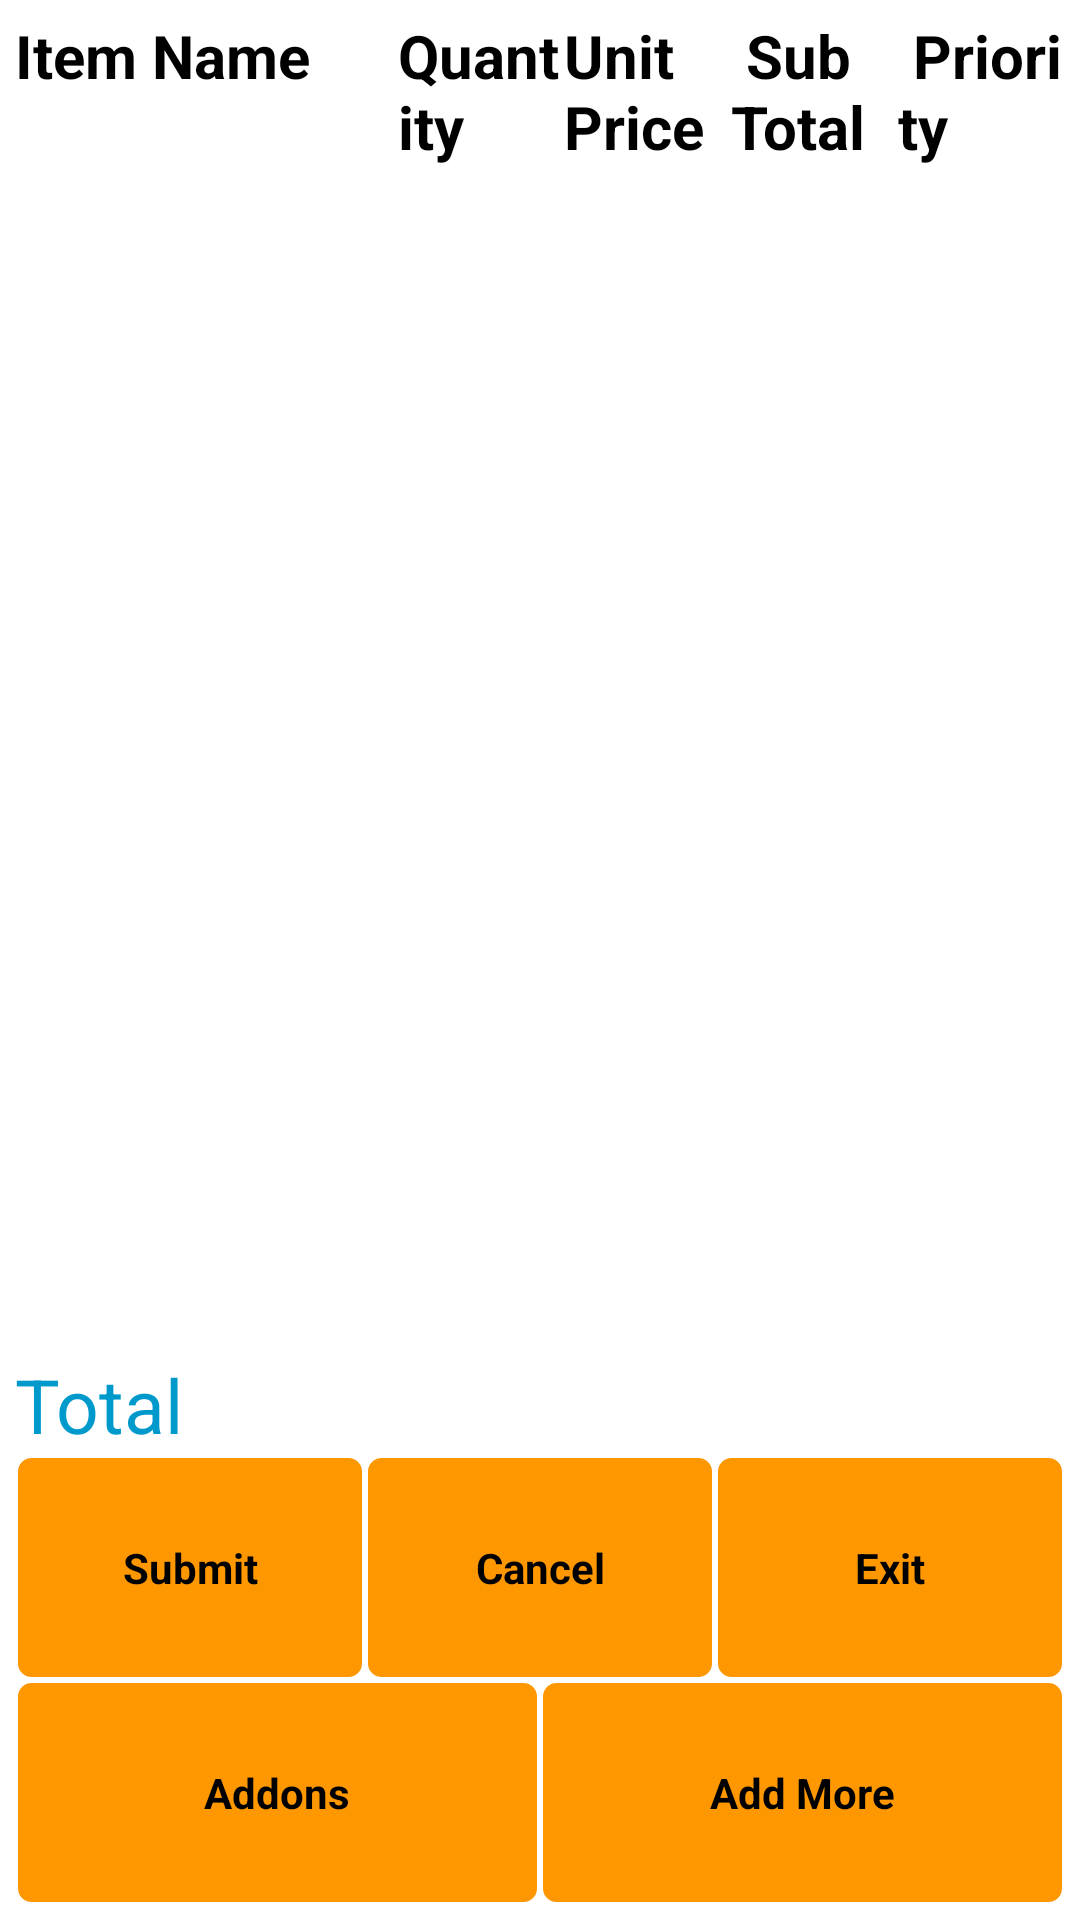

Android layout source for this screen:
<!-- AndroidManifest.xml: application theme AppTheme -->
<!-- res/layout/fragment_confirmorder.xml -->
<?xml version="1.0" encoding="utf-8"?>
<LinearLayout xmlns:android="http://schemas.android.com/apk/res/android"
    android:layout_width="match_parent"
    android:layout_height="match_parent"
    android:orientation="vertical"
    android:padding="5dp" >


    <LinearLayout
        android:layout_width="match_parent"
        android:layout_height="wrap_content"
        android:orientation="horizontal"
        >

        <TextView

            android:layout_width="0dp"
            android:layout_height="wrap_content"
            android:layout_weight="2.3"
            android:text="Item Name"
            android:textColor="#000000"
            android:textStyle="bold"
            android:textSize="20sp" />

        <TextView

            android:layout_width="0dp"
            android:layout_height="wrap_content"
            android:layout_weight="1"
            android:text="Quantity"
            android:textColor="#000000"
            android:textStyle="bold"
            android:textSize="20sp" />

        <TextView

            android:layout_width="0dp"
            android:layout_height="wrap_content"
            android:layout_weight="1"
            android:text="Unit Price"
            android:textColor="#000000"
            android:textStyle="bold"
            android:textSize="20sp" />

        <TextView

            android:layout_width="0dp"
            android:layout_height="wrap_content"
            android:layout_weight="1"
            android:text=" Sub Total"
            android:textColor="#000000"
            android:textStyle="bold"
            android:textSize="20sp" />

        <TextView

            android:layout_width="0dp"
            android:layout_height="wrap_content"
            android:layout_weight="1"
            android:text=" Priority"
            android:textColor="#000000"
            android:textStyle="bold"
            android:textSize="20sp" />


    </LinearLayout>

    <ListView
        android:id="@+id/listOrder"
        android:layout_width="match_parent"
        android:layout_height="0dp"
        android:layout_weight="1"
        android:choiceMode="singleChoice"
        android:divider="@android:color/holo_blue_dark"
        android:dividerHeight="2dp"
        android:listSelector="#F2C40C" >
    </ListView>

    <LinearLayout
        android:layout_width="match_parent"
        android:layout_height="wrap_content"
        android:orientation="horizontal" >

      

        <TextView
            android:id="@+id/subTotal"
            android:layout_width="match_parent"
            android:layout_height="wrap_content"
            android:text="Total"
            android:textColor="@android:color/holo_blue_dark"
            android:textSize="25sp" />
    </LinearLayout>

    <LinearLayout
        android:layout_width="match_parent"
        android:layout_height="wrap_content"
        android:orientation="horizontal" >

        <Button
            android:id="@+id/submit"
            android:layout_width="0dp"
            android:layout_height="75dp"
            android:layout_weight="1"
            android:text="Submit"
            android:background="@drawable/button"
            android:textStyle="bold"/>

        

        <Button
            android:id="@+id/cancel"
            android:layout_width="0dp"
            android:layout_height="75dp"
            android:layout_weight="1"
            android:text="Cancel"
            android:background="@drawable/button"
            android:textStyle="bold"/>

        <Button
            android:id="@+id/exit"
            android:layout_width="0dp"
            android:layout_height="75dp"
            android:layout_weight="1"
            android:text="Exit"
            android:background="@drawable/button"
            android:textStyle="bold"/>
    </LinearLayout>
    <LinearLayout
        android:layout_width="match_parent"
        android:layout_height="wrap_content"
        android:orientation="horizontal" >

        <Button
            android:id="@+id/bckAddon"
            android:layout_width="0dp"
            android:layout_height="75dp"
            android:layout_weight="1"
            android:text="Addons"
            android:background="@drawable/button"
            android:textStyle="bold"/>

        <Button
            android:id="@+id/bckCategory"
            android:layout_width="0dp"
            android:layout_height="75dp"
            android:layout_weight="1"
            android:text="Add More"
            android:background="@drawable/button"
            android:textStyle="bold"/>
        </LinearLayout>

</LinearLayout>
<!-- resources referenced by this layout -->
<resources>
  <!-- drawable button (drawable) -->
  <?xml version="1.0" encoding="utf-8"?>
  <shape xmlns:android="http://schemas.android.com/apk/res/android"
      android:shape="rectangle" >
  
      <corners android:radius="5dp" />
  
      <solid android:color="#ff9800" />
  
      <padding
          android:bottom="5dp"
          android:left="5dp"
          android:right="5dp"
          android:top="5dp" />
  
      <size
          android:height="60dp"
          android:width="0dp" />
  
      <stroke
          android:width="1dp"
          android:color="#ffffff" />
  
  </shape>
  <style name="AppTheme" parent="AppBaseTheme">
          
           <item name="android:fastScrollThumbDrawable">@drawable/fastscroll_thumb_holo</item>
          <item name="android:fastScrollOverlayPosition">atThumb</item>
          <item name="android:fastScrollTextColor">@color/apptheme_color</item>
          <item name="android:fastScrollTrackDrawable">@drawable/fastscroll_thumb_pressed_holo</item>
          <item name="android:fastScrollPreviewBackgroundRight">@drawable/bg_default_focused_holo_light</item>
      </style>
  <style name="AppBaseTheme" parent="android:Theme.Light">
          
      </style>
  <color name="apptheme_color">#DA4A38</color>
</resources>
